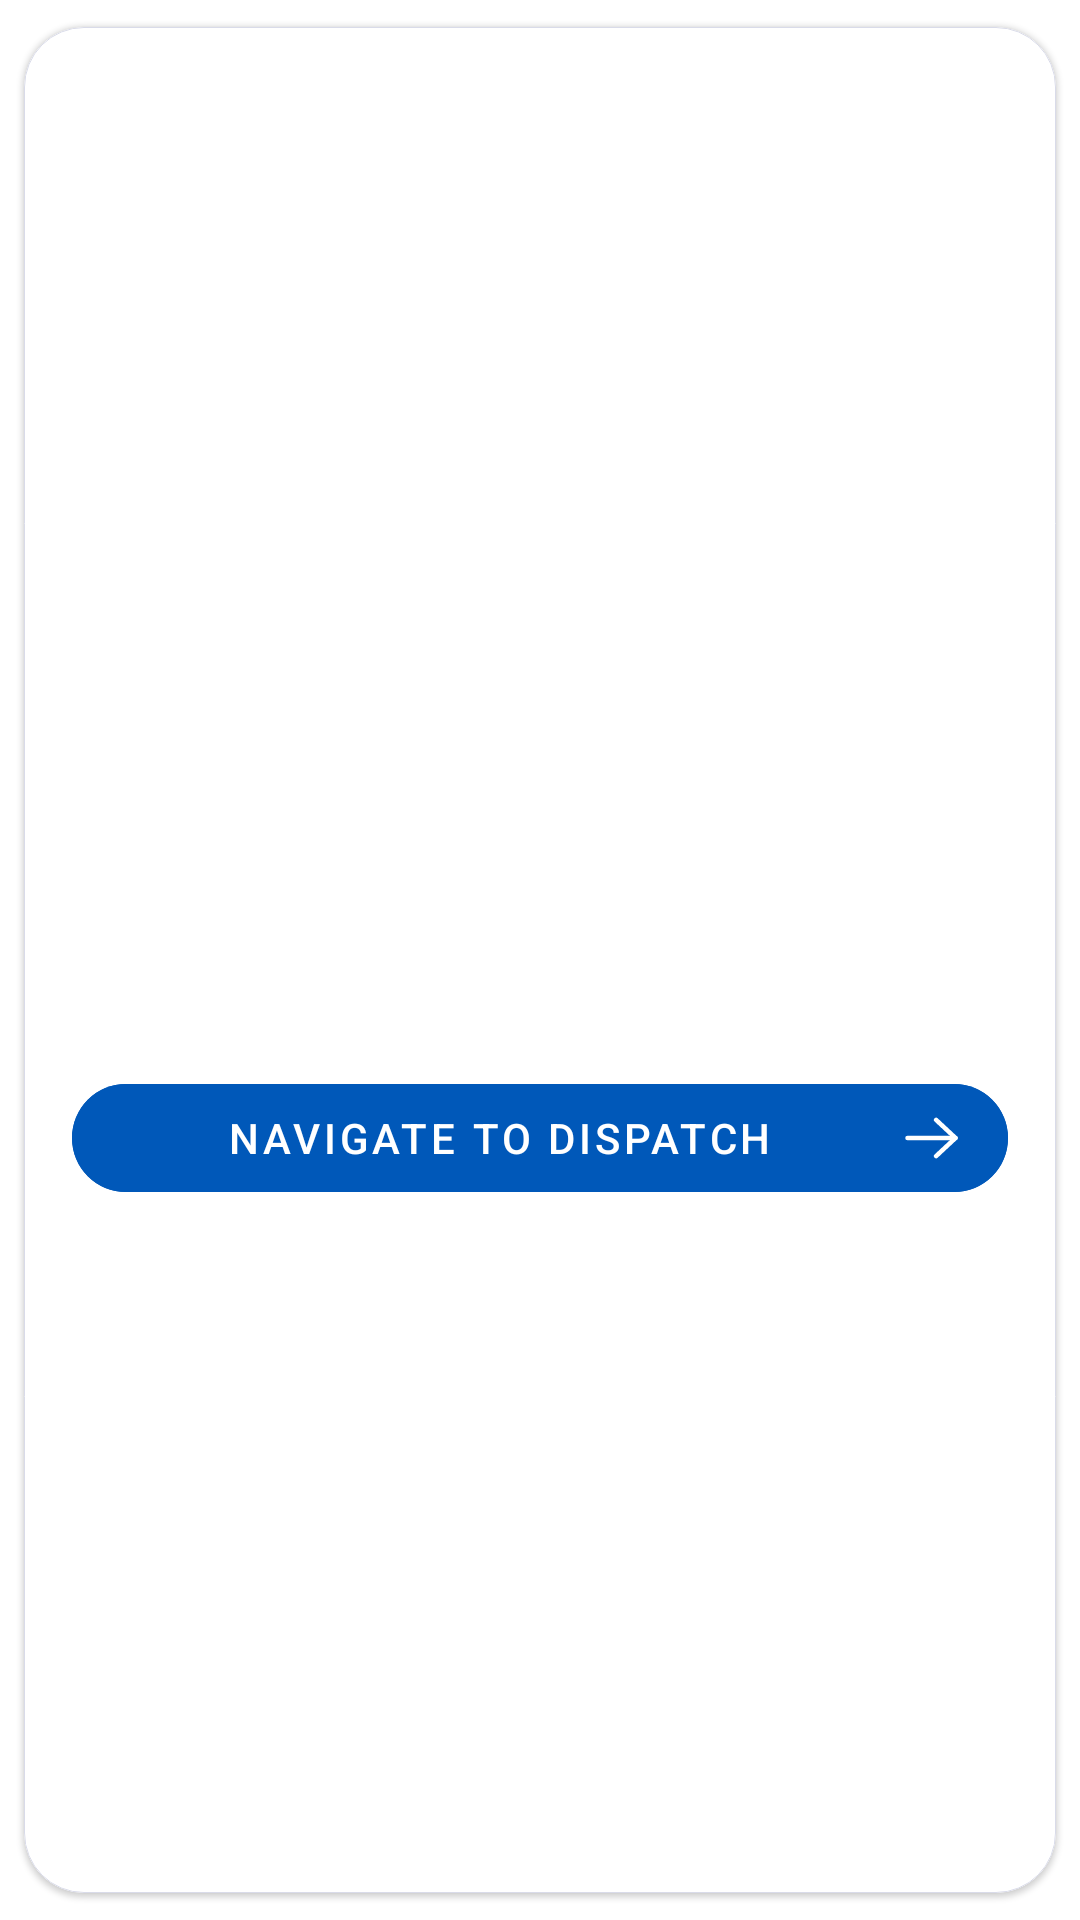

Android layout source for this screen:
<!-- AndroidManifest.xml: application theme Theme.Dispatcher -->
<!-- res/layout/adapter_article_item.xml -->
<?xml version="1.0" encoding="utf-8"?>
<com.google.android.material.card.MaterialCardView xmlns:android="http://schemas.android.com/apk/res/android"
    xmlns:app="http://schemas.android.com/apk/res-auto"
    xmlns:tools="http://schemas.android.com/tools"
    android:layout_width="match_parent"
    android:layout_height="wrap_content"
    app:cardBackgroundColor="@color/white"
    app:cardCornerRadius="20dp"
    app:cardUseCompatPadding="true"
    app:strokeColor="@color/article_stroke"
    app:strokeWidth="1px">

    <androidx.constraintlayout.widget.ConstraintLayout
        android:layout_width="match_parent"
        android:layout_height="match_parent">

        <androidx.constraintlayout.widget.Guideline
            android:id="@+id/start_guideline"
            android:layout_width="wrap_content"
            android:layout_height="wrap_content"
            android:orientation="vertical"
            app:layout_constraintGuide_begin="16dp" />

        <androidx.constraintlayout.widget.Guideline
            android:id="@+id/end_guideline"
            android:layout_width="wrap_content"
            android:layout_height="wrap_content"
            android:orientation="vertical"
            app:layout_constraintGuide_end="16dp" />

        <ImageView
            android:id="@+id/adapter_article_item_image"
            android:layout_width="0dp"
            android:layout_height="wrap_content"
            android:adjustViewBounds="true"
            app:layout_constraintBottom_toTopOf="@id/adapter_article_item_date"
            app:layout_constraintEnd_toEndOf="parent"
            app:layout_constraintStart_toStartOf="parent"
            app:layout_constraintTop_toTopOf="parent"
            app:layout_constraintVertical_chainStyle="packed"
            tools:src="@drawable/article_image_example" />

        <TextView
            android:id="@+id/adapter_article_item_date"
            android:layout_width="0dp"
            android:layout_height="wrap_content"
            android:layout_marginTop="9dp"
            android:textColor="@color/article_info"
            android:textSize="14sp"
            app:layout_constraintBottom_toTopOf="@id/adapter_article_item_title"
            app:layout_constraintEnd_toEndOf="@id/end_guideline"
            app:layout_constraintStart_toStartOf="@id/start_guideline"
            app:layout_constraintTop_toBottomOf="@id/adapter_article_item_image"
            tools:text="Friday Jun 25, 2021" />

        <TextView
            android:id="@+id/adapter_article_item_title"
            android:layout_width="0dp"
            android:layout_height="wrap_content"
            android:layout_marginTop="10dp"
            android:textColor="@color/article_title"
            android:textSize="18sp"
            android:textStyle="bold"
            app:layout_constraintBottom_toTopOf="@id/adapter_article_item_author"
            app:layout_constraintEnd_toEndOf="@id/end_guideline"
            app:layout_constraintStart_toStartOf="@id/start_guideline"
            app:layout_constraintTop_toBottomOf="@id/adapter_article_item_date"
            tools:text="China's renewed crypto crackdown wipes nearly $300 billion off the market as bitcoin slides" />

        <TextView
            android:id="@+id/adapter_article_item_author"
            android:layout_width="0dp"
            android:layout_height="wrap_content"
            android:layout_marginTop="10dp"
            android:textColor="@color/article_info"
            android:textSize="14sp"
            app:layout_constraintBottom_toTopOf="@id/adapter_article_item_abstract"
            app:layout_constraintEnd_toEndOf="@id/end_guideline"
            app:layout_constraintStart_toStartOf="@id/start_guideline"
            app:layout_constraintTop_toBottomOf="@id/adapter_article_item_title"
            tools:text="Arjun Kharpal, CNBC" />

        <TextView
            android:id="@+id/adapter_article_item_abstract"
            android:layout_width="0dp"
            android:layout_height="wrap_content"
            android:layout_marginTop="10dp"
            android:textColor="@color/article_description"
            android:textSize="14sp"
            app:layout_constraintBottom_toTopOf="@id/adapter_article_item_button"
            app:layout_constraintEnd_toEndOf="@id/end_guideline"
            app:layout_constraintStart_toStartOf="@id/start_guideline"
            app:layout_constraintTop_toBottomOf="@id/adapter_article_item_author"
            tools:text="On Friday, Chinese Vice Premier Liu He said it is necessary to “crack down on Bitcoin mining and trading behavior” to prevent risks to the “social field.” For a long time, Chinese authorities have been concerned about the ..." />

        <com.google.android.material.button.MaterialButton
            android:id="@+id/adapter_article_item_button"
            android:layout_width="0dp"
            android:layout_height="wrap_content"
            android:layout_marginTop="10dp"
            android:layout_marginBottom="12dp"
            android:backgroundTint="@color/primary_button"
            android:stateListAnimator="@null"
            android:text="@string/navigate_to_dispatch_button"
            android:textColor="@color/white"
            android:textSize="14sp"
            app:cornerRadius="20dp"
            app:icon="@drawable/ic_arrow_right"
            app:iconGravity="end"
            app:layout_constraintBottom_toBottomOf="parent"
            app:layout_constraintEnd_toEndOf="@id/end_guideline"
            app:layout_constraintStart_toStartOf="@id/start_guideline"
            app:layout_constraintTop_toBottomOf="@id/adapter_article_item_abstract" />

    </androidx.constraintlayout.widget.ConstraintLayout>

</com.google.android.material.card.MaterialCardView>
<!-- resources referenced by this layout -->
<resources>
  <color name="article_description">#5A5A89</color>
  <color name="article_info">#805A5A89</color>
  <color name="article_stroke">#D9DBE9</color>
  <color name="article_title">#14142B</color>
  <color name="primary_button">#0058B9</color>
  <color name="white">#FFFFFFFF</color>
  <!-- drawable article_image_example: png bitmap (drawable, 123558 bytes) -->
  <!-- drawable ic_arrow_right (drawable) -->
  <vector xmlns:android="http://schemas.android.com/apk/res/android"
      android:width="19dp"
      android:height="14dp"
      android:viewportWidth="19"
      android:viewportHeight="14">
      <path
          android:pathData="M17.4998,7L1.5,7"
          android:strokeLineJoin="round"
          android:strokeWidth="1.5"
          android:fillColor="#00000000"
          android:strokeColor="#ffffff"
          android:strokeLineCap="round" />
      <path
          android:pathData="M11.0469,0.9754L17.5001,6.9994L11.0469,13.0244"
          android:strokeLineJoin="round"
          android:strokeWidth="1.5"
          android:fillColor="#00000000"
          android:strokeColor="#ffffff"
          android:strokeLineCap="round" />
  </vector>
  <string name="navigate_to_dispatch_button">NAVIGATE TO DISPATCH</string>
  <style name="Theme.Dispatcher" parent="Theme.MaterialComponents.DayNight.DarkActionBar">
          
          <item name="colorPrimary">@color/purple_500</item>
          <item name="colorPrimaryVariant">@color/purple_700</item>
          <item name="colorOnPrimary">@color/white</item>
          
          <item name="colorSecondary">@color/teal_200</item>
          <item name="colorSecondaryVariant">@color/teal_700</item>
          <item name="colorOnSecondary">@color/black</item>
          
          <item name="android:statusBarColor" tools:targetApi="l">?attr/colorPrimaryVariant</item>
          
      </style>
  <color name="purple_500">#FF6200EE</color>
  <color name="purple_700">#FF3700B3</color>
  <color name="teal_200">#FF03DAC5</color>
  <color name="teal_700">#FF018786</color>
  <color name="black">#FF000000</color>
</resources>
